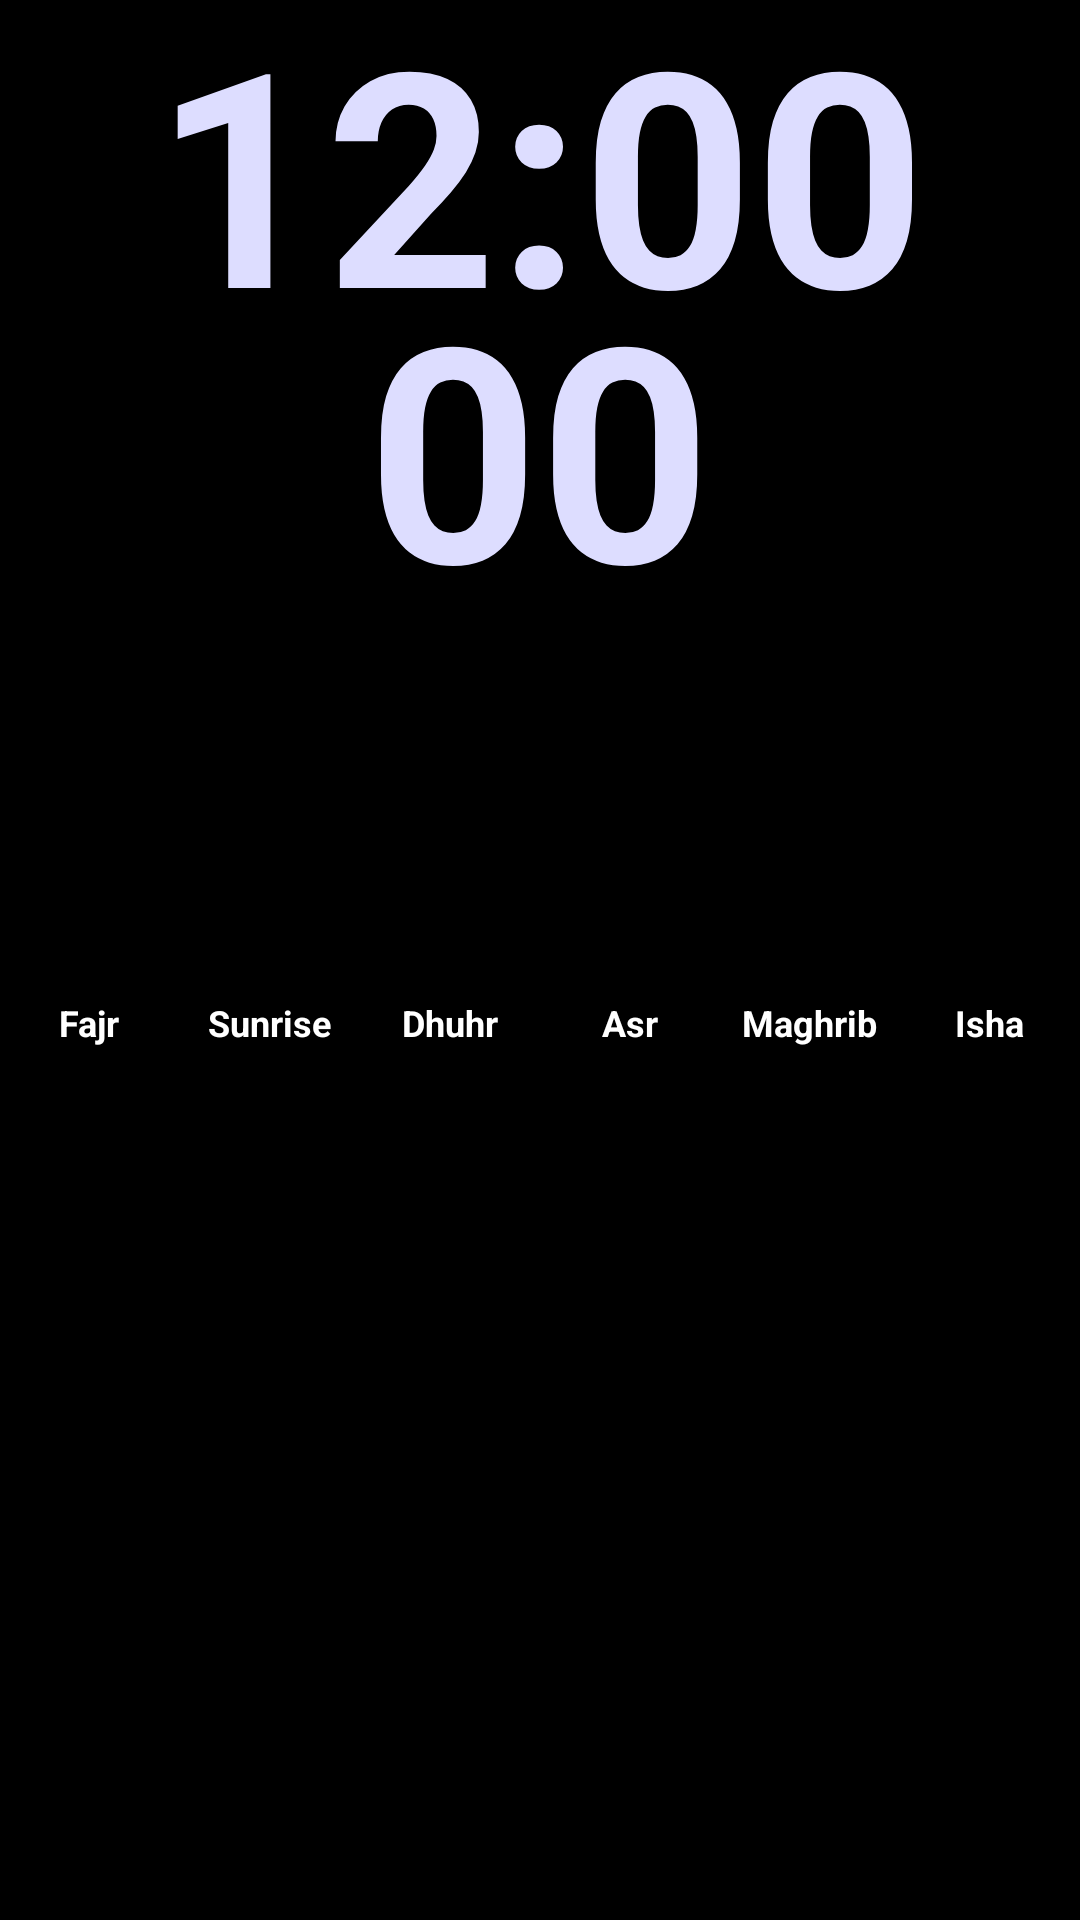

Layout XML and referenced resources for this Android screen:
<!-- AndroidManifest.xml: application theme Theme.MyTime -->
<!-- res/layout/widget_prayer_time.xml -->
<RelativeLayout xmlns:android="http://schemas.android.com/apk/res/android"
    xmlns:tools="http://schemas.android.com/tools"
    android:layout_width="match_parent"
    android:layout_height="match_parent"
    android:background="#000000">

    
    <LinearLayout
        android:paddingBottom="-20dp"
        android:layout_marginTop="-10dp"
        android:layout_marginBottom="-20dp"
        android:id="@+id/clock_container"
        android:layout_width="wrap_content"
        android:layout_height="wrap_content"
        android:layout_centerHorizontal="true"
        android:gravity="center"
        android:orientation="vertical">

        <TextClock
            android:id="@+id/tv_time"
            android:layout_width="wrap_content"
            android:layout_height="wrap_content"
            android:layout_marginBottom="-24dp"
            android:format12Hour="hh:mm"
            android:format24Hour="HH:mm"
            android:textColor="#DDDDFF"
            android:textSize="100sp"
            android:textStyle="bold"
            tools:text="09:40" />

        <TextClock
            android:id="@+id/tv_seconds"
            android:layout_width="wrap_content"
            android:layout_height="wrap_content"
            android:layout_marginTop="-18dp"
            android:format12Hour="ss"
            android:format24Hour="ss"
            android:textColor="#DDDDFF"
            android:textSize="100sp"
            android:textStyle="bold"
            tools:text="54" />
    </LinearLayout>

    <LinearLayout
        android:paddingBottom="-20dp"
        android:id="@+id/date_container"
        android:layout_width="wrap_content"
        android:layout_height="wrap_content"
        android:layout_below="@id/clock_container"
        android:layout_centerHorizontal="true"
        android:layout_marginTop="8dp"
        android:layout_marginBottom="-2dp"
        android:gravity="center"
        android:orientation="vertical">

        
        <TextView
            android:layout_margin="2dp"
            android:id="@+id/tv_day"
            android:layout_width="wrap_content"
            android:layout_height="wrap_content"
            android:layout_marginBottom="8dp"
            android:textColor="@android:color/white"
            android:textSize="18sp"
            tools:text="Sunday" />

        <TextView
            android:layout_margin="2dp"
            android:id="@+id/tv_date"
            android:layout_width="wrap_content"
            android:layout_height="wrap_content"
            android:layout_marginBottom="8dp"
            android:textColor="@android:color/white"
            android:textSize="18sp"
            tools:text="3 August 2025" />

        
        <TextView
            android:layout_margin="2dp"
            android:id="@+id/tv_islamic_date_location"
            android:layout_width="wrap_content"
            android:layout_height="wrap_content"
            android:layout_marginBottom="8dp"
            android:textColor="@android:color/white"
            android:textSize="18sp"
            tools:text="8 Safar 1447" />
    </LinearLayout>

    
    <LinearLayout
        android:paddingBottom="-20dp"
        android:layout_marginTop="14dp"
        android:layout_marginBottom="-20dp"
        android:id="@+id/prayer_times_layout"
        android:layout_width="match_parent"
        android:layout_height="wrap_content"
        android:layout_below="@id/date_container"
        android:baselineAligned="false"
        android:orientation="horizontal">

        
        <LinearLayout
            android:padding="4dp"
            style="@style/PrayerItemContainer">

            <ImageView
                android:padding="4dp"
                android:id="@+id/iv_fajr_icon"
                style="@style/PrayerIcon"
                tools:src="@drawable/ic_dhuhr" />

            <TextView
                android:id="@+id/tv_fajr_name"
                style="@style/PrayerName"
                android:text="Fajr" />

            <TextView
                android:layout_marginTop="4dp"
                android:id="@+id/tv_fajr_time"
                style="@style/PrayerTime"
                tools:text="6:02AM" />
        </LinearLayout>

        
        <LinearLayout
            android:padding="4dp"
            style="@style/PrayerItemContainer">

            <ImageView
                android:padding="4dp"
                android:id="@+id/iv_sunrise_icon"
                style="@style/PrayerIcon"
                tools:src="@drawable/ic_dhuhr" />

            <TextView
                android:id="@+id/tv_sunrise_name"
                style="@style/PrayerName"
                android:text="Sunrise" />

            <TextView
                android:layout_marginTop="4dp"
                android:id="@+id/tv_sunrise_time"
                style="@style/PrayerTime"
                tools:text="7:12AM" />
        </LinearLayout>

        
        <LinearLayout
            android:padding="4dp"
            style="@style/PrayerItemContainer">

            <ImageView
                android:padding="4dp"
                android:id="@+id/iv_dhuhr_icon"
                style="@style/PrayerIcon"
                tools:src="@drawable/ic_dhuhr" />

            <TextView
                android:id="@+id/tv_dhuhr_name"
                style="@style/PrayerName"
                android:text="Dhuhr" />

            <TextView
                android:layout_marginTop="4dp"
                android:id="@+id/tv_dhuhr_time"
                style="@style/PrayerTime"
                tools:text="1:26PM" />
        </LinearLayout>

        
        <LinearLayout
            android:padding="4dp"
            style="@style/PrayerItemContainer">

            <ImageView
                android:padding="4dp"
                android:id="@+id/iv_asr_icon"
                style="@style/PrayerIcon"
                tools:src="@drawable/ic_dhuhr" />

            <TextView
                android:id="@+id/tv_asr_name"
                style="@style/PrayerName"
                android:text="Asr" />

            <TextView
                android:layout_marginTop="4dp"
                android:id="@+id/tv_asr_time"
                style="@style/PrayerTime"
                tools:text="4:46PM" />
        </LinearLayout>

        
        <LinearLayout
            android:padding="4dp"
            style="@style/PrayerItemContainer">

            <ImageView
                android:padding="4dp"
                android:id="@+id/iv_maghrib_icon"
                style="@style/PrayerIcon"
                tools:src="@drawable/ic_dhuhr" />

            <TextView
                android:id="@+id/tv_maghrib_name"
                style="@style/PrayerName"
                android:text="Maghrib" />

            <TextView
                android:layout_marginTop="4dp"
                android:id="@+id/tv_maghrib_time"
                style="@style/PrayerTime"
                tools:text="7:35PM" />
        </LinearLayout>

        
        <LinearLayout
            android:padding="4dp"
            style="@style/PrayerItemContainer">

            <ImageView
                android:padding="4dp"
                android:id="@+id/iv_isha_icon"
                style="@style/PrayerIcon"
                tools:src="@drawable/ic_dhuhr" />

            <TextView
                android:id="@+id/tv_isha_name"
                style="@style/PrayerName"
                android:text="Isha" />

            <TextView
                android:layout_marginTop="4dp"
                android:id="@+id/tv_isha_time"
                style="@style/PrayerTime"
                tools:text="8:48PM" />
        </LinearLayout>

    </LinearLayout>

</RelativeLayout>
<!-- resources referenced by this layout -->
<resources>
  <!-- drawable ic_dhuhr (drawable) -->
  <vector xmlns:android="http://schemas.android.com/apk/res/android"
      android:width="24dp"
      android:height="24dp"
      android:viewportWidth="24"
      android:viewportHeight="24"
      android:tint="#FFD600">
      <path
          android:fillColor="@android:color/white"
          android:pathData="M12,7c-2.76,0 -5,2.24 -5,5s2.24,5 5,5 5,-2.24 5,-5S14.76,7 12,7zM20,8.69V4h-4.69L12,0.69 8.69,4H4v4.69L0.69,12 4,15.31V20h4.69L12,23.31 15.31,20H20v-4.69L23.31,12 20,8.69zM18,14.47V18h-3.53L12,20.47l-2.47,-2.47H6v-3.53L3.53,12l2.47,-2.47V6h3.53L12,3.53 14.47,6H18v3.53L20.47,12 18,14.47z"/>
  </vector>
  <style name="PrayerIcon">
          <item name="android:layout_width">24dp</item>
          <item name="android:layout_height">24dp</item>
      </style>
  <style name="PrayerItemContainer">
          <item name="android:layout_width">0dp</item>
          <item name="android:layout_height">wrap_content</item>
          <item name="android:layout_weight">1</item>
          <item name="android:orientation">vertical</item>
          <item name="android:gravity">center</item>
      </style>
  <style name="PrayerName" parent="android:Widget.TextView">
          <item name="android:layout_width">wrap_content</item>
          <item name="android:layout_height">wrap_content</item>
          <item name="android:layout_marginTop">4dp</item>
          <item name="android:textColor">@android:color/white</item>
          <item name="android:textSize">12sp</item>
          <item name="android:textStyle">bold</item>
      </style>
  <style name="PrayerTime" parent="android:Widget.TextView">
          <item name="android:layout_width">wrap_content</item>
          <item name="android:layout_height">wrap_content</item>
          <item name="android:textColor">@android:color/white</item>
          <item name="android:textSize">12sp</item>
      </style>
</resources>
